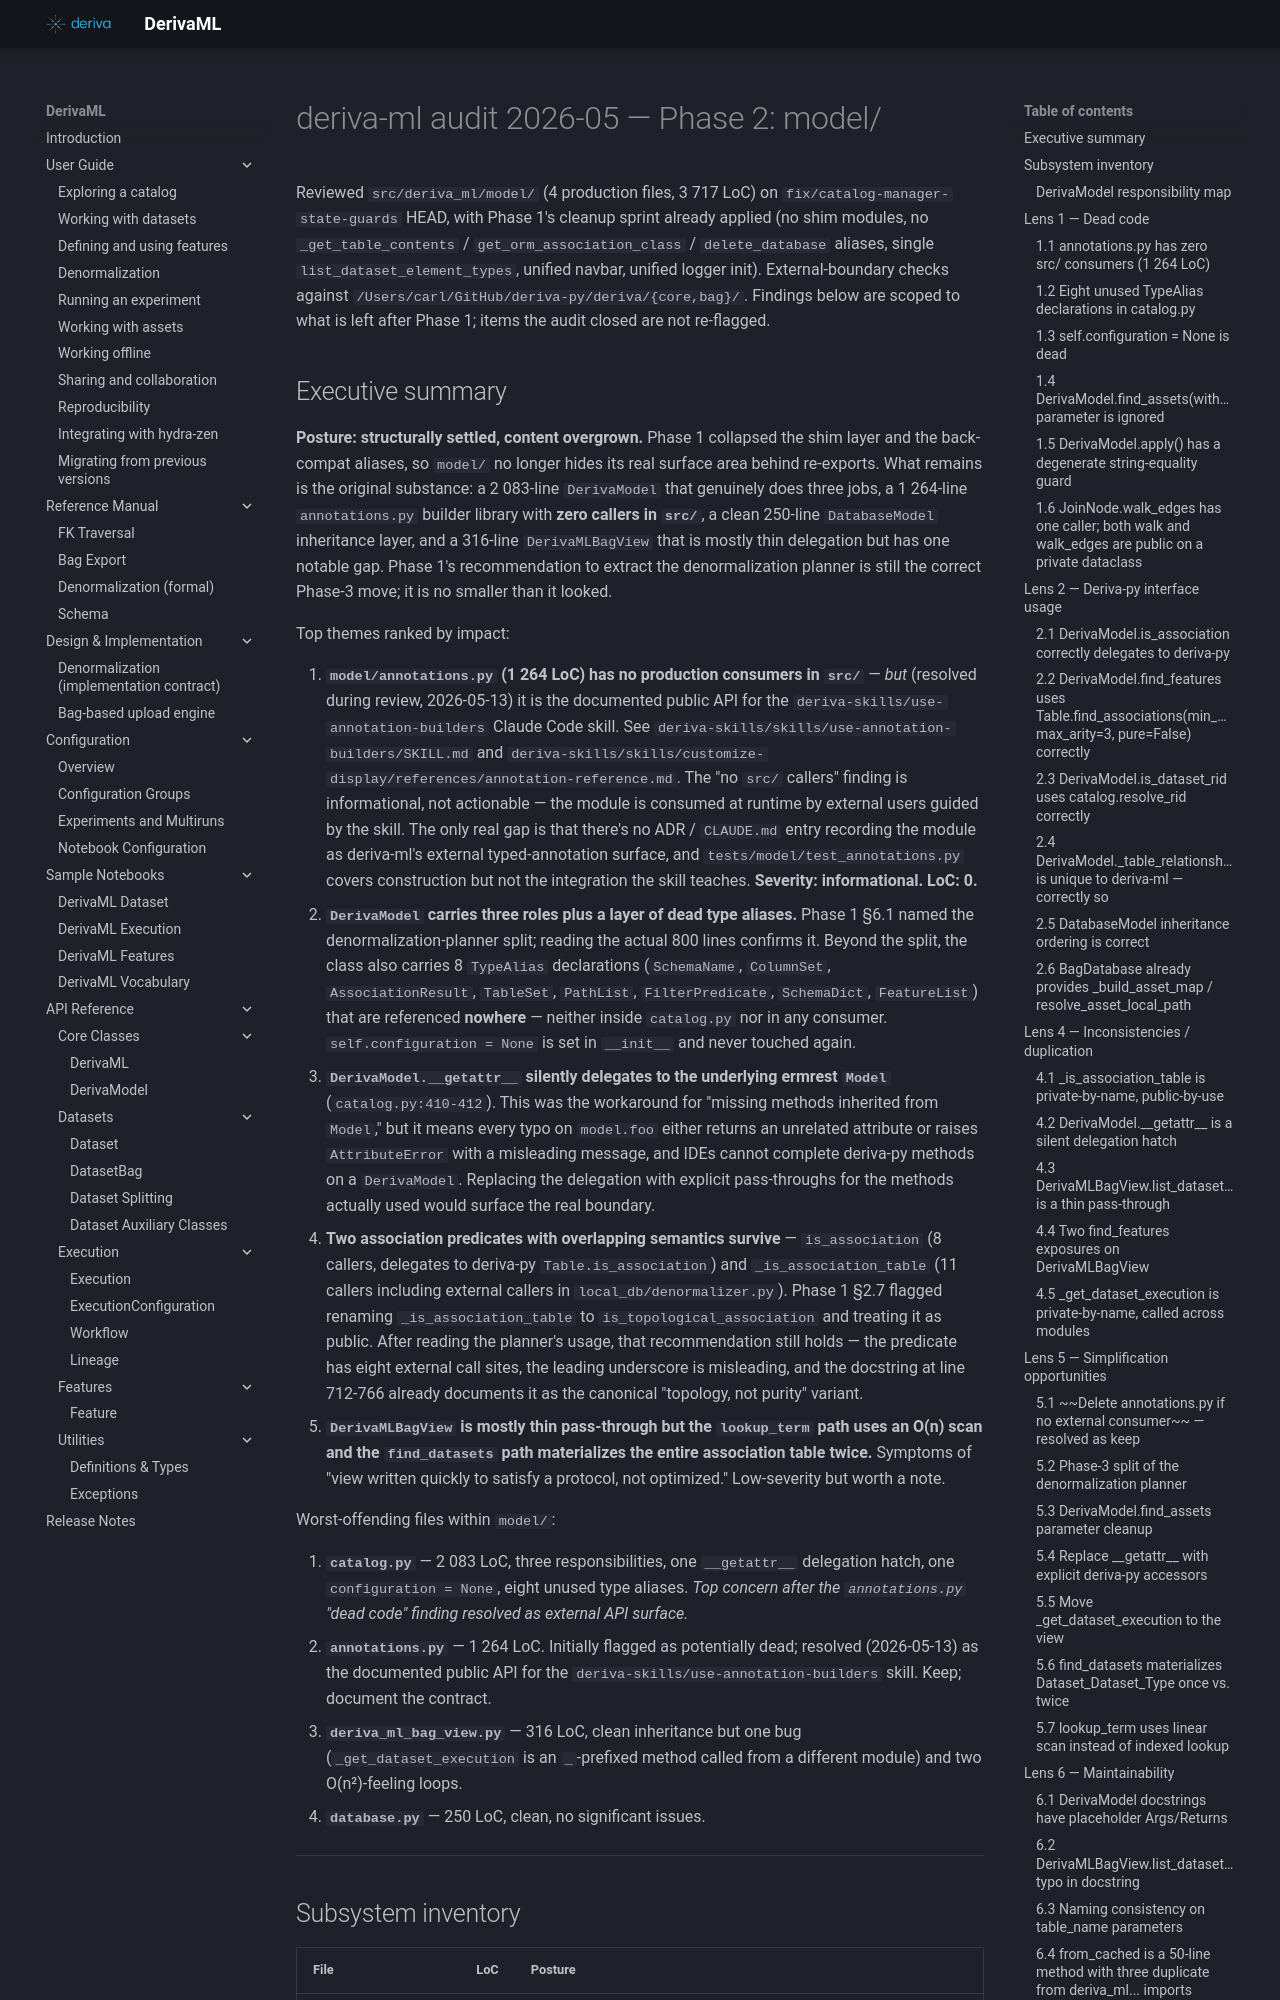

repository: informatics-isi-edu/deriva-ml · page: archive/2026-05-audit-working-drafts/deriva-ml-audit-2026-05-phase2-model/index.html · generator: mkdocs

# deriva-ml audit 2026-05 — Phase 2: model/

Reviewed `src/deriva_ml/model/` (4 production files, 3 717 LoC) on
`fix/catalog-manager-state-guards` HEAD, with Phase 1's cleanup
sprint already applied (no shim modules, no `_get_table_contents`
/ `get_orm_association_class` / `delete_database` aliases, single
`list_dataset_element_types`, unified navbar, unified logger init).
External-boundary checks against
`/Users/carl/GitHub/deriva-py/deriva/{core,bag}/`. Findings below
are scoped to what is left after Phase 1; items the audit closed
are not re-flagged.
